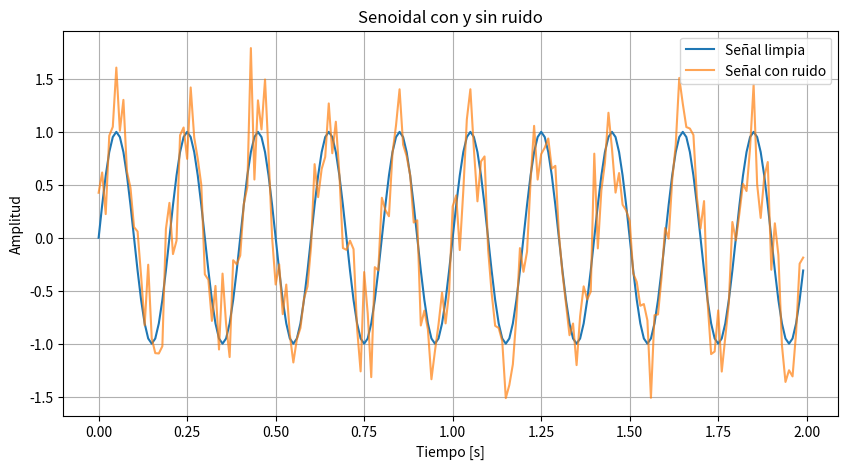

This figure's Python source:
#!/usr/bin/env python3
# -*- coding: utf-8 -*-
"""
Created on Wed Sep 10 16:03:54 2025

[redacted]
"""

import numpy as np
import matplotlib.pyplot as plt

def sen(ff, nn, amp=1, ph=0, dc=0, fs=2, ruido=False, nivel_ruido=0.1):
    """
    Genera una señal senoidal, con opción de agregar ruido.
    
    Parámetros:
    ff : frecuencia de la senoidal [Hz]
    nn : número de muestras
    amp : amplitud
    ph : fase en radianes
    dc : componente DC
    fs : frecuencia de muestreo [Hz]
    ruido : bool, si True se agrega ruido gaussiano
    nivel_ruido : amplitud relativa del ruido
    
    Retorna:
    t : vector de tiempo
    x : señal senoidal (con o sin ruido)
    """
    N = np.arange(nn)
    t = N / fs
    x = dc + amp * np.sin(2 * np.pi * ff * t + ph)

    if ruido:
        x += nivel_ruido * np.random.normal(0, 1, size=nn)

    return t, x



# Señal limpia
t1, x1 = sen(5, 200, amp=1, fs=100, ruido=False)

# Señal con ruido
t2, x2 = sen(5, 200, amp=1, fs=100, ruido=True, nivel_ruido=0.3)

# Graficamos
plt.figure(figsize=(10,5))
plt.plot(t1, x1, label="Señal limpia")
plt.plot(t2, x2, label="Señal con ruido", alpha=0.7)
plt.xlabel("Tiempo [s]")
plt.ylabel("Amplitud")
plt.title("Senoidal con y sin ruido")
plt.legend()
plt.grid(True)
plt.show()